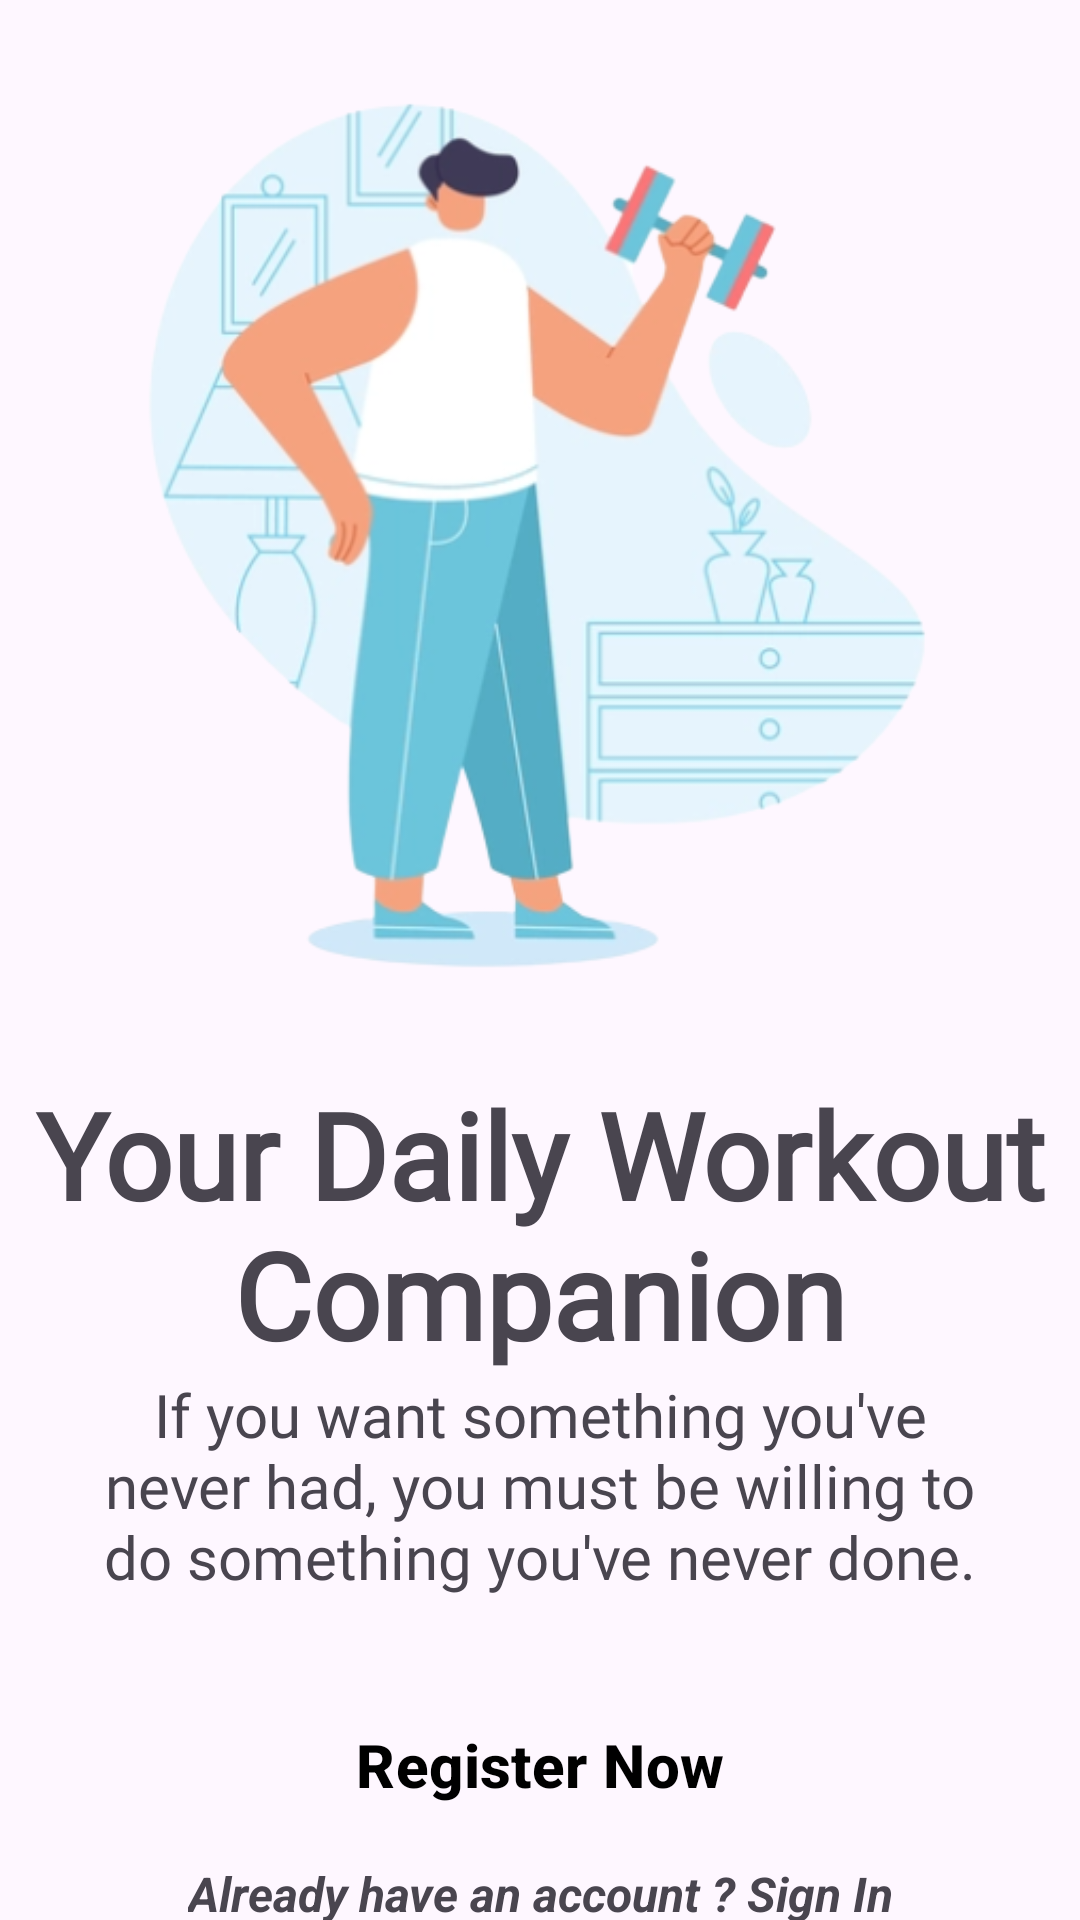

This screen was rendered from an Android layout file. Write that file and the resources it references.
<!-- AndroidManifest.xml: application theme Theme.MuscleFit -->
<!-- res/layout/activity_start_panel.xml -->
<?xml version="1.0" encoding="utf-8"?>
<androidx.constraintlayout.widget.ConstraintLayout xmlns:android="http://schemas.android.com/apk/res/android"
    xmlns:app="http://schemas.android.com/apk/res-auto"
    xmlns:tools="http://schemas.android.com/tools"
    android:layout_width="match_parent"
    android:layout_height="match_parent"
    tools:context=".Activities.StartPanel">

    <ImageView
        android:id="@+id/imageView"
        android:layout_width="wrap_content"
        android:layout_height="350dp"
        app:layout_constraintEnd_toEndOf="parent"
        app:layout_constraintStart_toStartOf="parent"
        app:layout_constraintTop_toTopOf="parent"
        app:srcCompat="@drawable/star" />

    <TextView
        android:id="@+id/textView6"
        android:layout_width="wrap_content"
        android:layout_height="wrap_content"
        android:layout_marginTop="8dp"
        android:fontFamily="@font/aladin"
        android:gravity="center"
        android:text="Your Daily Workout Companion"
        android:textSize="40sp"
        android:textStyle="bold"
        app:layout_constraintEnd_toEndOf="parent"
        app:layout_constraintStart_toStartOf="parent"
        app:layout_constraintTop_toBottomOf="@+id/imageView" />

    <TextView
        android:id="@+id/textView2"
        android:layout_width="0dp"
        android:layout_height="wrap_content"
        android:layout_marginStart="32dp"
        android:layout_marginEnd="32dp"
        android:fontFamily="@font/aladin"
        android:gravity="center"
        android:text="If you want something you've never had, you must be willing to do something you've never done."
        android:textSize="20sp"
        app:layout_constraintEnd_toEndOf="parent"
        app:layout_constraintStart_toStartOf="parent"
        app:layout_constraintTop_toBottomOf="@+id/textView6" />

    <Button
        android:id="@+id/signupbutton"
        style="@style/Widget.Material3.Button.IconButton.Filled"
        android:layout_width="0dp"
        android:layout_height="wrap_content"
        android:layout_marginStart="24dp"
        android:layout_marginTop="32dp"
        android:layout_marginEnd="24dp"
        android:backgroundTint="@color/teal_200"
        android:text="Register Now"
        android:textColor="@color/black"
        android:textSize="20sp"
        android:textStyle="bold"
        app:cornerRadius="10dp"
        app:layout_constraintEnd_toEndOf="parent"
        app:layout_constraintStart_toStartOf="parent"
        app:layout_constraintTop_toBottomOf="@+id/textView2" />

    <TextView
        android:id="@+id/signinbutton"
        android:layout_width="wrap_content"
        android:layout_height="wrap_content"
        android:layout_marginTop="8dp"
        android:text="Already have an account ? Sign In"
        android:textSize="16sp"
        android:textStyle="bold|italic"
        app:layout_constraintEnd_toEndOf="@+id/signupbutton"
        app:layout_constraintStart_toStartOf="@+id/signupbutton"
        app:layout_constraintTop_toBottomOf="@+id/signupbutton" />
</androidx.constraintlayout.widget.ConstraintLayout>
<!-- resources referenced by this layout -->
<resources>
  <!-- drawable star: png bitmap (drawable-v24, 94525 bytes) -->
  <style name="Theme.MuscleFit" parent="Theme.Material3.DayNight.NoActionBar">
          
          <item name="colorPrimary">#000000</item>
          <item name="colorPrimaryVariant">#D9DFDF</item>
          <item name="colorOnPrimary">@color/white</item>
          
          <item name="colorSecondary">@color/teal_200</item>
          <item name="colorSecondaryVariant">@color/teal_700</item>
          <item name="colorOnSecondary">@color/black</item>
          
          <item name="android:statusBarColor">?attr/colorPrimaryVariant</item>
          
      </style>
  <!-- not gathered from this repository: default colours our renderer supplied (Android Studio template values) -->
  <color name="teal_200">#FF03DAC5</color>
  <color name="teal_700">#FF018786</color>
  <color name="black">#FF000000</color>
  <color name="white">#FFFFFFFF</color>
</resources>
